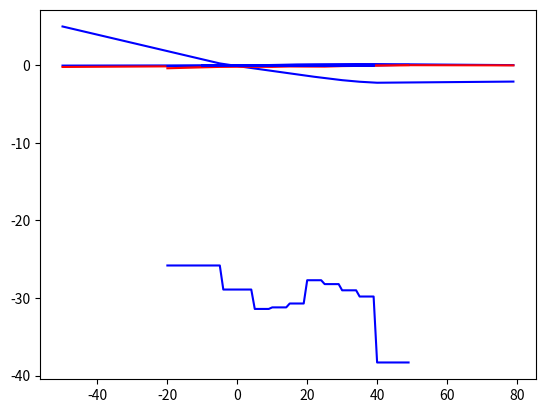

This chart was generated by the following Python code: (Note: this script raises an exception after producing the figure.)
#%%
import numpy as np
import math as math
from scipy.integrate import odeint
import matplotlib.pyplot as plt
from scipy.optimize import minimize

#%%
# Atmosferiese model

def adc(VT, ALT, AMACH):
    R0 = 2.377e-3 # Sea level density
    TFAC = 1.0 - 0.703e-5*ALT
    
    T = 519*TFAC

    if ALT > 35000.0:
        T = 390.0 # Temperature
    
    RHO = R0*(TFAC**4.14) # Density
    AMACH = VT/(1.4*1716.3*T)**0.5 # Mach number
    QBAR = 0.5*RHO*VT**2 # Dynamic pressure

    PS = 1715.0*RHO*T # Static pressure

    return QBAR

#%%
# Computer model of an F-16

# Definieer alle konstantes met 'n dictionary
vliegtuig = {'S' : 300.0,
             'B' : 30,
             'CBAR' : 11.32,
             'RM' : 1.57e-3,
             'XCGR' : 0.35,
             'HE' : 160.0,
             'Jx' : 9496,
             'Jy' : 55814,
             'Jz' : 63100,
             'Jxy' : 0,
             'Jxz' : 982,
             'Jyz' : 0,
             'G' : 32.17,
             'RTOD' : 57.29578
             }

# Calculate the inertia constants
# Equation 2.4-6, page 80
Jx = vliegtuig['Jx']
Jy = vliegtuig['Jy']
Jz = vliegtuig['Jy']
Jxy = vliegtuig['Jxy']
Jxz = vliegtuig['Jxz']

GAMMA = Jx*Jz - Jxz**2
vliegtuig['C1'] = ((Jy - Jz)*Jz - Jxz**2)/GAMMA
vliegtuig['C2'] = (Jx - Jy + Jz)*Jxz/GAMMA
vliegtuig['C3'] = Jz/GAMMA
vliegtuig['C4'] = Jxz/GAMMA
vliegtuig['C5'] = (Jz - Jx)/Jy
vliegtuig['C6'] = Jxz/Jy
vliegtuig['C7'] = 1/Jy
vliegtuig['C8'] = (Jx*(Jx - Jy) + Jxz**2)/GAMMA
vliegtuig['C9'] = Jx/GAMMA

print(f"{'c1 : '}{vliegtuig['C1']}")
print(f"{'c2 : '}{vliegtuig['C2']}")
print(f"{'c3 : '}{vliegtuig['C3']}")
print(f"{'c4 : '}{vliegtuig['C4']}")
print(f"{'c5 : '}{vliegtuig['C5']}")
print(f"{'c6 : '}{vliegtuig['C6']}")
print(f"{'c7 : '}{vliegtuig['C7']}")
print(f"{'c8 : '}{vliegtuig['C8']}")
print(f"{'c9 : '}{vliegtuig['C9']}")


def TGEAR(THTL):
    if THTL <= 0.77:
        TGEAR = 64.94*THTL
    else:
        TGEAR = 217.38*THTL - 117.38
    
    return TGEAR

def PDOT(P3, P1):
    # PDOT = rate of change of power
    if P1 >= 50.0: 
        # P3 = actual power, P1 = power command
        if P3 >= 50.0:
            T = 5.0
            P2 = P1
        else:
            P2 = 60.0
            T = RTAU(P2 - P3)
    else:
        if P3 >= 50.0:
            T = 5.0
            P2 = 40.0
        else:
            P2 = P1
            T = RTAU(P2 - P3)

    PDOT = T*(P2 - P3)

    return PDOT

def RTAU(DP):
    # Used by function PDOT
    if DP <= 25.0:
        # Reciprocal time constant
        RTAU = 1.0
    elif DP >= 50.0:
        RTAU = 0.1
    else:
        RTAU = 1.9 - 0.36*DP
    
    return RTAU



print(RTAU(26))
print(PDOT(50, 20))
print(TGEAR(0.95))
        





def THRUST(POW, ALT, RMACH):
    # Engine thrust model
    A = [[1060.0, 670.0, 880.0, 1140.0, 1500.0, 1860.0],
         [635.0, 425.0, 690.0, 1010.0, 1330.0, 1700.0],
         [60.0, 25.0, 435.0, 755.0, 1130.0, 1525.0],
         [-1020.0, -710.0, -300.0, 350.0, 910.0, 1360.0],
         [-2700.0, -1900.0, -1300.0, -247.0, 600.0, 1100.0],
         [-3600.0, -1400.0, -595.0, -342.0, -200.0, 700.0]]
    # mil data now
    B = [[12680.0, 9150.0, 6200.0, 3950.0, 2450.0, 1400.0],
         [12680.0, 9150.0, 6313.0, 4040.0, 2470.0, 1400.0],
         [12610.0, 9312.0, 6610.0, 4290.0, 2600.0, 1560.0],
         [12640.0, 9839.0, 7090.0, 4660.0, 2840.0, 1660.0],
         [12390.0, 10176.0, 7750.0, 5320.0, 3250.0, 1930.0],
         [11680.0, 9848.0, 8050.0, 6100.0, 3800.0, 2310.0]]
    # max data now
    C = [[20000.0, 15000.0, 10800.0, 7000.0, 4000.0, 2500.0],
         [21420.0, 15700.0, 11225.0, 7323.0, 4435.0, 2600.0],
         [22700.0, 16860.0, 12250.0, 8154.0, 5000.0, 2835.0],
         [24240.0, 18910.0, 13760.0, 9285.0, 5700.0, 3215.0],
         [26070.0, 21075.0, 15975.0, 11115.0, 6860.0, 3950.0],
         [28886.0, 23319.0, 18300.0, 13484.0, 8642.0, 5057.0]]
    
    H = 0.0001*ALT
    I = int(H)
    if I >= 5:
        I = 4
    DH = H - I
    RM = 5.0*RMACH
    M = int(RM)
    if M >= 5:
        M = 4
    DM = RM - M
    CDH = 1.0 - DH

    S = B[M][I]*CDH + B[M][I + 1]*DH
    T = B[M + 1][I]*CDH + B[M + 1][I + 1]*DH
    TMIL = S + (T - S)*DM

    if POW < 50.0:
        S = A[M][I]*CDH + A[M][I + 1]*DH
        T = A[M + 1][I]*CDH + A[M + 1][I + 1]*DH
        TIDL = S + (T - S)*DM
        THRUST = TIDL + (TMIL - TIDL)*POW*0.02
    else:
        S = C[M][I]*CDH + C[M][I + 1]*DH
        T = C[M + 1][I]*CDH + C[M + 1][I + 1]*DH
        TMAX = S + (T - S)*DM
        THRUST = TMIL + (TMAX - TMIL)*(POW - 50.0)*0.02
    
    return THRUST

print(THRUST(100, 0, 0.8))


def DAMP(ALPHA):
    # Various damping coefficients
    # D[0] -> CXq
    # D[1] -> CYr
    # D[2] -> CYp
    # D[3] -> CZq
    # D[4] -> Clr
    # D[5] -> Clp
    # D[6] -> Cmq
    # D[7] -> Cnr
    # D[8] -> Cnp

    A = [[-0.267, -0.110, 0.308, 1.34, 2.08, 2.91, 2.76, 2.05, 1.50, 1.49, 1.83, 1.21],
         [0.882, 0.852, 0.876, 0.958, 0.962, 0.974, 0.819, 0.483, 0.590, 1.21, -0.493, -1.04],
         [-0.108, -0.108, -0.188, 0.110, 0.258, 0.226, 0.344, 0.362, 0.611, 0.529, 0.298, -2.27],
         [-8.80, -25.8, -28.9, -31.4, -31.2, -30.7, -27.7, -28.2, -29.0, -29.8, -38.3, -35.3],
         [-0.126, -0.026, 0.063, 0.113, 0.208, 0.230, 0.319, 0.437, 0.680, 0.100, 0.447, -0.330],
         [-0.360, -0.359, -0.443, -0.420, -0.383, -0.375, -0.329, -0.294, -0.230, -0.210, -0.120, -0.100],
         [-7.21, -0.540, -5.23, -5.26, -6.11, -6.64, -5.69, -6.00, -6.20, -6.40, -6.60, -6.00],
         [-0.38, -0.363, -0.378, -0.386, -0.370, -0.453, -0.550, -0.582, -0.595, -0.637, -1.02, -0.840],
         [0.061, 0.052, 0.052, -0.012, -0.013, -0.024, -0.050, 0.150, 0.130, 0.158, 0.240, 0.150]]
    
    S = 0.2*ALPHA
    K = int(S)
    if K <= -2:
        K = -1
    if K >= 9:
        K = 8
    DA = S - K
    L = K + int(math.copysign(1.1, DA))

    D = [0, 0, 0, 0, 0, 0, 0, 0, 0]
    for teller in range(0,8):
        D[teller] = A[teller][2 + K]

    return D


print(DAMP(-10))
damplist = []
alphalist = []
for teller in range(-20, 50):
    alphalist.append(teller)
    damptemp = DAMP(teller)
    damplist.append(damptemp[3])

plt.plot(alphalist, damplist, 'b', label=r'$Damp$')




def CX(ALPHA, EL):
    # x-axis aerodynamic force coefficients
    A = [[-0.099, -0.081, -0.081, -0.063, -0.025, 0.044, 0.097, 0.113, 0.145, 0.167, 0.174, 0.166],
         [-0.048, -0.038, -0.040, -0.021, 0.016, 0.083, 0.127, 0.137, 0.162, 0.177, 0.179, 0.167],
         [-0.022, -0.020, -0.021, -0.004, 0.032, 0.094, 0.128, 0.130, 0.154, 0.161, 0.155, 0.138],
         [-0.040, -0.038, -0.039, -0.025, 0.006, 0.062, 0.087, 0.085, 0.100, 0.110, 0.104, 0.091],
         [-0.083, -0.073, -0.076, -0.072, -0.046, 0.012, 0.024, 0.025, 0.043, 0.053, 0.047, 0.04]]
    
    S = 0.2*ALPHA
    K = int(S)
    if K <= -2:
        K = -1
    if K >= 9:
        K = 8
    DA = S - K
    L = K + int(math.copysign(1.1, DA))
    S = EL/12.0
    M = int(S)
    if M <= -2:
        M = -1
    if M >= 2:
        M = 1
    DE = S - M
    N = M + int(math.copysign(1.1, DE))
    T = A[M + 2][K + 2]
    U = A[N + 2][K + 2]
    V = T + abs(DA)*(A[M + 2][L + 2] - T)
    W = U + abs(DA)*(A[N + 2][L + 2] - U)
    CX = V + (W - V)*abs(DE)

    return CX

print(CX(0, 0))
cxlist = []
alphalist = []
for teller in range(-50, 80):
    alphalist.append(teller)
    cxlist.append(CX(teller, 0))

plt.plot(alphalist, cxlist, 'b', label=r'$C_x$')

cxlist = []
alphalist = []
for teller in range(-50, 80):
    alphalist.append(teller)
    cxlist.append(CX(teller, 30))

plt.plot(alphalist, cxlist, 'r', label=r'$C_x 25^\circ$')

 
def CY(BETA, AIL, RDR):
    # Sideforce coefficient
    CY = -0.02*BETA + 0.021*(AIL/20.0) + 0.086*(RDR/30.0)

    return CY


def CZ(ALPHA, BETA, EL):
    A = [0.770, 0.241, -0.100, -0.416, -0.731, -1.053, -1.366, -1.646, -1.917, -2.120, -2.248, -2.229]

    S = 0.2*ALPHA
    K = int(S)
    if K <= -2:
        K = -1
    if K >= 9:
        K = 8
    DA = S - K
    L = K + int(math.copysign(1.1, DA))
    S = A[K + 2] + abs(DA)*(A[L + 2] - A[K + 2])

    CZ = S*(1 - (BETA/57.3)**2) - 0.19*(EL/25.0)

    return CZ

print(CZ(0, 0, 0))
czlist = []
alphalist = []
for teller in range(-50, 80):
    alphalist.append(teller)
    czlist.append(CZ(teller, 0, 0))

plt.plot(alphalist, czlist, 'b', label=r'$C_z$')


def CM(ALPHA, EL):
    # pitching moment coefficient
    A = [[0.205, 0.168, 0.186, 0.196, 0.213, 0.251, 0.245, 0.238, 0.252, 0.231, 0.198, 0.192],
         [0.081, 0.077, 0.107, 0.110, 0.110, 0.141, 0.127, 0.119, 0.133, 0.108, 0.081, 0.093],
         [-0.046, -0.020, -0.009, -0.005, -0.006, -0.010, -0.006, -0.001, 0.014, 0.000, -0.013, 0.032],
         [-0.174, -0.145, -0.121, -0.127, -0.129, -0.102, -0.097, -0.113, -0.087, -0.084, -0.069, -0.006],
         [-0.259, -0.202, -0.184, -0.193, -0.199, -0.150, -0.160, -0.167, -0.104, -0.076, -0.041, -0.005]]
    
    S = 0.2*ALPHA
    K = int(S)
    if K <= -2:
        K = -1
    if K >= 9:
        K = 8
    DA = S - K
    L = K + int(math.copysign(1.1, DA))
    S = EL/12.0
    M = int(S)
    if M <= -2:
        M = -1
    if M >= 2:
        M = 1
    DE = S - M
    N = M + int(math.copysign(1.1, DE))
    T = A[M + 2][K + 2]
    U = A[N + 2][K + 2]
    V = T + abs(DA)*(A[M + 2][L + 2] - T)
    W = U + abs(DA)*(A[N + 2][L + 2] - U)
    CM = V + (W - V)*abs(DE)

    return CM

print(CM(0, 0))

cmlist = []
alphalist = []
for teller in range(-20, 50):
    alphalist.append(teller)
    cmlist.append(CM(teller, 0))

plt.plot(alphalist, cmlist, 'b', label=r'$C_M$')

cmlist = []
alphalist = []
for teller in range(-20, 50):
    alphalist.append(teller)
    cmlist.append(CM(teller, 25))

plt.plot(alphalist, cmlist, 'r', label=r'$C_M 25^\circ$')



def CL(ALPHA, BETA):
    # rolling moment coefficient
    A = [[-0.001, -0.004, -0.008, -0.012, -0.016, -0.019, -0.020, -0.020, -0.015, -0.008, -0.013, -0.015],
         [-0.003, -0.009, -0.017, -0.024, -0.030, -0.034, -0.040, -0.037, -0.016, -0.002, -0.010, -0.019],
         [-0.001, -0.010, -0.020, -0.030, -0.039, -0.044, -0.050, -0.049, -0.023, -0.006, -0.014, -0.027],
         [0.000, -0.010, -0.022, -0.034, -0.047, -0.046, -0.059, -0.061, -0.033, -0.036, -0.035, -0.035],
         [0.007, -0.010, -0.023, -0.034, -0.049, -0.046, -0.068, -0.071, -0.060, -0.058, -0.062, -0.059],
         [0.009, -0.011, -0.023, -0.037, -0.050, -0.047, -0.074, -0.079, -0.091, -0.076, -0.077, -0.076]]
    
    S = 0.2*ALPHA
    K = int(S)
    if K <= -2:
        K = -1
    if K >= 9:
        K = 8
    DA = S - K
    L = K + int(math.copysign(1.1, DA))
    S = 0.2*abs(BETA)
    M = int(S)
    if M == 0:
        M = 1
    if M >= 6:
        M = 5
    DB = S - M
    N = M + int(math.copysign(1.1, DB))
    T = A[M][K + 2]
    U = A[N][K + 2]
    V = T + abs(DA)*(A[M][L + 2] - T)
    W = U + abs(DA)*(A[N][L + 2] - U)
    DUM = V + (W - V)*abs(DB)
    CL = DUM*math.copysign(1.0, BETA)

    return CL

print(CL(0, 0))

cllist = []
alphalist = []
for teller in range(-10, 40):
    alphalist.append(teller)
    cllist.append(CL(teller, 0))

plt.plot(alphalist, cllist, 'b', label=r'$C_L$')






def CN(ALPHA, BETA):
    # yawing moment coefficient
    A = [[0.018, 0.019, 0.018, 0.019, 0.019, 0.018, 0.013, 0.007, 0.004, -0.014, -0.017, -0.033],
         [0.038, 0.042, 0.042, 0.042, 0.043, 0.039, 0.030, 0.017, 0.004, -0.035, -0.047, -0.057],
         [0.056, 0.057, 0.059, 0.058, 0.058, 0.053, 0.032, 0.012, 0.002, -0.046, -0.071, -0.073],
         [0.064, 0.077, 0.076, 0.074, 0.073, 0.057, 0.029, 0.007, 0.012, -0.034, -0.065, -0.041],
         [0.074, 0.086, 0.093, 0.089, 0.080, 0.062, 0.049, 0.022, 0.028, -0.012, -0.002, -0.013],
         [0.079, 0.090, 0.106, 0.106, 0.096, 0.080, 0.068, 0.030, 0.064, 0.015, 0.011, -0.11]]
    
    S = 0.2*ALPHA
    K = int(S)
    if K <= -2:
        K = -1
    if K >= 9:
        K = 8
    DA = S - K
    L = K + int(math.copysign(1.1, DA))
    S = 0.2*abs(BETA)
    M = int(S)
    if M <= 0:
        M = 1
    if M >= 6:
        M = 5
    DB = S - M
    N = M + int(math.copysign(1.1, DB))
    T = A[M][K + 2]
    U = A[N][K + 2]
    V = T + abs(DA)*(A[M][L + 2] - T)
    W = U + abs(DA)*(A[N][L + 2] - U)
    DUM = V + (W - V)*abs(DB)
    CN = DUM*math.copysign(1.0, BETA)

    return CN

print(CN(-10, -20))

cnlist = []
alphalist = []
for teller in range(-10, 40):
    alphalist.append(teller)
    cnlist.append(CN(teller, 0))

plt.plot(alphalist, cnlist, 'b', label=r'$C_N$')



def DLDA(ALPHA, BETA):
    # rolling moment due to ailerons
    A = [[-0.041, -0.052, -0.053, -0.056, -0.050, -0.056, -0.082, -0.059, -0.042, -0.038, -0.027, -0.017],
         [-0.041, -0.053, -0.053, -0.053, -0.050, -0.051, -0.066, -0.043, -0.038, -0.027, -0.023, -0.016],
         [-0.042, -0.053, -0.052, -0.051, -0.049, -0.049, -0.043, -0.035, -0.026, -0.016, -0.018, -0.014],
         [-0.040, -0.052, -0.051, -0.052, -0.048, -0.048, -0.042, -0.037, -0.031, -0.026, -0.017, -0.012],
         [-0.043, -0.049, -0.048, -0.049, -0.043, -0.042, -0.042, -0.036, -0.025, -0.021, -0.016, -0.011],
         [-0.044, -0.048, -0.048, -0.047, -0.042, -0.041, -0.020, -0.028, -0.013, -0.014, -0.011, -0.010],
         [-0.043, -0.049, -0.047, -0.045, -0.042, -0.037, -0.003, -0.013, -0.010, -0.003, -0.007, -0.008]]
    
    S = 0.2*ALPHA
    K = int(S)
    if K <= -2:
        K = -1
    if K >= 9:
        K = 8
    DA = S - K
    L = K + int(math.copysign(1.1, DA))
    S = 0.1*BETA
    M = int(S)
    if M <= -3:
        M = -2
    if M >= 3:
        M = 2
    DB = S - M
    N = M + int(math.copysign(1.1, DB))
    T = A[M + 3][K + 2]
    U = A[N + 3][K + 2]
    V = T + abs(DA)*(A[M + 3][L + 2] - T)
    W = U + abs(DA)*(A[N + 3][L + 2] - U)
    DLDA = V + (W - V)*abs(DB)

    return DLDA

print(DLDA(-10, 0))

dldalist = []
alphalist = []
for teller in range(-10, 40):
    alphalist.append(teller)
    dldalist.append(DLDA(teller, 0))

plt.plot(alphalist, dldalist, 'b', label=r'$dLdail$')




def DLDR(ALPHA, BETA):
    # rolling moment due to rudder
    A = [[0.005, 0.017, 0.014, 0.010, -0.005, 0.009, 0.019, 0.005, -0.000, -0.005, -0.011, 0.008],
         [0.007, 0.016, 0.014, 0.014, 0.013, 0.009, 0.012, 0.005, 0.000, 0.004, 0.009, 0.007],
         [0.013, 0.013, 0.011, 0.012, 0.011, 0.009, 0.008, 0.005, -0.002, 0.005, 0.003, 0.005],
         [0.018, 0.015, 0.015, 0.014, 0.014, 0.014, 0.014, 0.015, 0.013, 0.011, 0.006, 0.001],
         [0.015, 0.014, 0.013, 0.013, 0.012, 0.011, 0.011, 0.010, 0.008, 0.008, 0.007, 0.003],
         [0.021, 0.011, 0.010, 0.011, 0.010, 0.009, 0.008, 0.010, 0.006, 0.005, 0.000, 0.001],
         [0.023, 0.010, 0.011, 0.011, 0.011, 0.010, 0.008, 0.010, 0.006, 0.014, 0.020, 0.000]]
    
    S = 0.2*ALPHA
    K = int(S)
    if K <= -2:
        K = -1
    if K >= 9:
        K = 8
    DA = S - K
    L = K + int(math.copysign(1.1, DA))
    S = 0.1*BETA
    M = int(S)
    if M <= -3:
        M = -2
    if M >= 3:
        M = 2
    DB = S - M
    N = M + int(math.copysign(1.1, DB))
    T = A[M + 3][K + 2]
    U = A[N + 3][K + 2]
    V = T + abs(DA)*(A[M + 3][L + 2] - T)
    W = U + abs(DA)*(A[N + 3][L + 2] - U)
    DLDR = V + (W - V)*abs(DB)

    return DLDR

print(DLDR(-10, 0))

dldrlist = []
alphalist = []
for teller in range(-10, 40):
    alphalist.append(teller)
    dldrlist.append(DLDR(teller, 0))

plt.plot(alphalist, dldrlist, 'b', label=r'$dLdr$')


def DNDA(ALPHA, BETA):
    # yawing moment due to ailerons
    A = [[0.001, -0.027, -0.017, -0.013, -0.012, -0.016, 0.001, 0.017, 0.011, 0.017, 0.008, 0.016],
         [0.002, -0.014, -0.016, -0.016, -0.014, -0.019, -0.021, 0.002, 0.012, 0.016, 0.015, 0.011],
         [-0.006, -0.008, -0.006, -0.006, -0.005, -0.008, -0.005, 0.007, 0.004, 0.007, 0.006, 0.006],
         [-0.011, -0.011, -0.010, -0.009, -0.008, -0.006, -0.000, 0.004, 0.007, 0.010, 0.004, 0.010],
         [-0.015, -0.015, -0.014, -0.012, -0.011, -0.008, -0.002, 0.002, 0.006, 0.012, 0.011, 0.011],
         [-0.024, -0.010, -0.004, -0.002, -0.001, 0.003, 0.014, 0.006, -0.001, 0.004, 0.004, 0.006],
         [-0.022, 0.002, -0.003, -0.005, -0.003, -0.001, -0.009, -0.009, -0.001, 0.003, -0.002, 0.001]]
    
    S = 0.2*ALPHA
    K = int(S)
    if K <= -2:
        K = -1
    if K >= 9:
        K = 8
    DA = S - K
    L = K + int(math.copysign(1.1, DA))
    S = 0.1*BETA
    M = int(S)
    if M <= -3:
        M = -2
    if M >= 3:
        M = 2
    DB = S - M
    N = M + int(math.copysign(1.1, DB))
    T = A[M + 3][K + 2]
    U = A[N + 3][K + 2]
    V = T + abs(DA)*(A[M + 3][L + 2] - T)
    W = U + abs(DA)*(A[N + 3][L + 2] - U)
    DNDA = V + (W - V)*abs(DB)

    return DNDA

print(DNDA(-10, 0))

dndalist = []
alphalist = []
for teller in range(-10, 40):
    alphalist.append(teller)
    dndalist.append(DNDA(teller, 0))

plt.plot(alphalist, dndalist, 'b', label=r'$dnda$')


def DNDR(ALPHA, BETA):
    # yawing moment due to rudder
    A = [[-0.018, -0.052 ,-0.052, -0.052, -0.054, -0.049, -0.059, -0.051, -0.030, -0.037, -0.026, -0.013],
         [-0.028, -0.051, -0.043, -0.046, -0.045, -0.049, -0.057, -0.052, -0.030, -0.033, -0.030, -0.008],
         [-0.037, -0.041, -0.038, -0.040, -0.040, -0.038, -0.037, -0.030, -0.027, -0.024, -0.019, -0.013],
         [-0.048, -0.045, -0.045, -0.045, -0.044, -0.045, -0.047, -0.048, -0.049, -0.045, -0.033, -0.016],
         [-0.043, -0.044, -0.041, -0.041, -0.040, -0.038, -0.034, -0.035, -0.035, -0.029, -0.022, -0.009],
         [-0.052, -0.034, -0.036, -0.036, -0.035, -0.028, -0.024, -0.023, -0.020, -0.016, -0.010, -0.014],
         [-0.062, -0.034, -0.027, -0.028, -0.027, -0.027, -0.023, -0.023, -0.019, -0.009, -0.025, -0.010]]
    
    S = 0.2*ALPHA
    K = int(S)
    if K <= -2:
        K = -1
    if K >= 9:
        K = 8
    DA = S - K
    L = K + int(math.copysign(1.1, DA))
    S = 0.1*BETA
    M = int(S)
    if M <= -3:
        M = -2
    if M >= 3:
        M = 2
    DB = S - M
    N = M + int(math.copysign(1.1, DB))
    T = A[M + 3][K + 2]
    U = A[N + 3][K + 2]
    V = T + abs(DA)*(A[M + 3][L + 2] - T)
    W = U + abs(DA)*(A[N + 3][L + 2] - U)
    DNDR = V + (W - V)*abs(DB)

    return DNDR

print(DNDR(-10, 0))

dndrlist = []
alphalist = []
for teller in range(-10, 40):
    alphalist.append(teller)
    dndrlist.append(DNDR(teller, 0))

plt.plot(alphalist, dndrlist, 'b', label=r'$dndr$')


#%%
# 6DOF weergawe van die vlugsimulasie

def f(x, t, v, THTL, EL, AIL, RDR, AMACH, XCG):
    # Assign state & control variables
    # x = [VT, ALPHA, BETA, PHI, THETA, PSI, P, Q, R, ALT, POW]
    VT = x[0] # True airspeed (ft/s)
    ALPHA = x[1]*v['RTOD']
    BETA = x[2]*v['RTOD']
    PHI = x[3]
    THETA = x[4]
    PSI = x[5]
    P = x[6]
    Q = x[7]
    R = x[8]
    ALT = x[11]
    POW = x[12]
    # Air data computer and engine model
    # Bereken dinamiese druk
    QBAR = adc(VT, ALT, AMACH)
    CPOW = TGEAR(THTL)
    xd = [0, 0, 0, 0, 0, 0, 0, 0, 0, 0, 0, 0, 0] # Inisialiseer xd
    xd[12] = PDOT(POW, CPOW)
    T = THRUST(POW, ALT, AMACH)
    # Look-up tables and component buildup
    CXT = CX(ALPHA, EL)
    CYT = CY(BETA, AIL, RDR)
    CZT = CZ(ALPHA, BETA, EL)
    DAIL = AIL/20.0
    DRDR = RDR/30.0
    CLT = CL(ALPHA, BETA) + DLDA(ALPHA, BETA)*DAIL + DLDR(ALPHA, BETA)*DRDR
    CMT = CM(ALPHA, EL)
    CNT = CN(ALPHA, BETA) + DNDA(ALPHA, BETA)*DAIL + DNDR(ALPHA, BETA)*DRDR
    # Add damping derivatives:
    TVT = 0.5/VT
    B2V = v['B']*TVT
    CQ = v['CBAR']*Q*TVT
    D = DAMP(ALPHA)
    CXT = CXT + CQ*D[0]
    CYT = CYT + B2V*(D[1]*R + D[2]*P)
    CZT = CZT + CQ*D[3]
    CLT = CLT + B2V*(D[4]*R + D[5]*P)
    CMT = CMT + CQ*D[6] + CZT*(v['XCGR'] - XCG)
    CNT = CNT + B2V*(D[7]*R + D[8]*P) - CYT*(v['XCGR'] - XCG)*v['CBAR']/v['B']
    # Get ready for state equations
    CBTA = math.cos(x[2])
    U = VT*math.cos(x[1])*CBTA
    V = VT*math.sin(x[2])
    W = VT*math.sin(x[1])*CBTA
    STH = math.sin(THETA)
    CTH = math.cos(THETA)
    SPH = math.sin(PHI)
    CPH = math.cos(PHI)
    SPSI = math.sin(PSI)
    CPSI = math.cos(PSI)
    QS = QBAR*v['S']
    QSB = QS*v['B']
    RMQS = v['RM']*QS
    GCTH = v['G']*CTH
    QSPH = Q*SPH
    AY = RMQS*CYT
    AZ = RMQS*CZT
    # Table 2.4-1 Flat earth body axes 6DOF equations, page 81
    # Force equations
    UDOT = R*V - Q*W - v['G']*STH + v['RM']*(QS*CXT + T)
    VDOT = P*W - R*U + GCTH*SPH + AY
    WDOT = Q*U - P*V + GCTH*CPH + AZ
    DUM = (U*U + W*W)
    xd[0] = (U*UDOT + V*VDOT + W*WDOT)/VT
    xd[1] = (U*WDOT - W*UDOT)/DUM
    xd[2] = (VT*VDOT - V*xd[0])*CBTA/DUM

    #Kinematics
    xd[3] = P + (STH/CTH)*(QSPH + R*CPH)
    xd[4] = Q*CPH - R*SPH
    xd[5] = (QSPH + R*CPH)/CTH
    #Moment
    xd[6] = (v['C2']*P + v['C1']*R + v['C4']*v['HE'])*Q + QSB*(v['C3']*CLT + v['C4']*CNT)
    xd[7] = (v['C5']*P - v['C7']*v['HE'])*R + v['C6']*(R*R - P*P) + QS*v['CBAR']*v['C7']*CMT
    xd[8] = (v['C8']*P - v['C2']*R + v['C9']*v['HE'])*Q + QSB*(v['C4']*CLT + v['C9']*CNT)

    # Navigation
    #
    T1 = SPH*CPSI
    T2 = CPH*STH
    T3 = SPH*SPSI
    S1 = CTH*CPSI
    S2 = CTH*SPSI
    S3 = T1*STH - CPH*SPSI
    S4 = T3*STH + CPH*CPSI
    S5 = SPH*CTH
    S6 = T2*CPSI + T3
    S7 = T2*SPSI - T1
    S8 = CPH*CTH
    #
    xd[9] = U*S1 + V*S3 + W*S6 # North speed
    xd[10] = U*S2 + V*S4 + W*S7 # East speed
    xd[11] = U*STH - V*S5 - W*S8 # Vertical speed

    AN = -AZ/v['G']
    ALAT = AY/v['G']

    return xd

# f(x, t, v, THTL, ELEV, AIL, RDR, AMACH, XCG)
# x = [VT, ALPHA, BETA, PHI, THETA, PSI, P, Q, R, ALT, POW]
# Table 3.3-2 F-16 Model test case, page 128
x = [500.0, 0.5, -0.2, -1, 1, -1, 0.7, -0.8, 0.9, 1000, 900, 10000, 90]
print(f(x, 0, vliegtuig, 0.9, 20.0, -15.0, -20.0, 0.0, 0.4))






#%% Integreer funksie
# Loop die funksie met Runge Kutta integrasie
# f(x, t, v, THTL, ELEV, AIL, RDR, AMACH, XCG)
# x = [VT, ALPHA, BETA, PHI, THETA, PSI, P, Q, R, ALT, POW]
# Table 3.3-2 F-16 Model test case, page 128
x0 = [500.0, 0.5, -0.2, -1, 1, -1, 0.7, -0.8, 0.9, 1000, 900, 10000, 90]
THTL = 0.9
EL = 0.0
AIL = 0.0
RDR = 0.0
AMACH = 0.0
XCG = 0.4
print(f(x0, 0, vliegtuig, 0.9, 20.0, -15.0, -20.0, 0.0, 0.4))


t = np.linspace(0, 10, 101)
# f(x, t, v, THTL, EL, AIL, RDR, AMACH, XCG):
sol = odeint(f, x0, t, args=(vliegtuig, THTL, EL, AIL, RDR, AMACH, XCG))


plt.plot(t, sol[:, 2]*180/3.14159, 'b', label=r'$\theta (t)$')
plt.plot(t, sol[:, 1]*180/3.14159, 'g', label=r'$\alpha (t)$')

plt.legend(loc='best')
plt.xlabel('t')
plt.grid()
plt.show()

plt.plot(t, sol[:, 0], 'b', label='V(t)')

plt.legend(loc='best')
plt.xlabel('t')
plt.grid()
plt.show()


#%%
# How to interpolate in 2D using numpy and scipy
#
import numpy as np
from scipy.interpolate import interp2d
import matplotlib.pyplot as plt

x = np.linspace(0, 4, 13)
y = np.array([0, 2, 3, 3.5, 3.75, 3.875, 3.9375, 4])
X, Y = np.meshgrid(x, y)
Z = np.sin(np.pi*X/2) * np.exp(Y/2)

x2 = np.linspace(0, 4, 65)
y2 = np.linspace(0, 4, 65)
f = interp2d(x, y, Z, kind='cubic')
Z2 = f(x2, y2)

fig, ax = plt.subplots(nrows=1, ncols=2)
ax[0].pcolormesh(X, Y, Z)

X2, Y2 = np.meshgrid(x2, y2)
ax[1].pcolormesh(X2, Y2, Z2)

plt.show()




# %%
